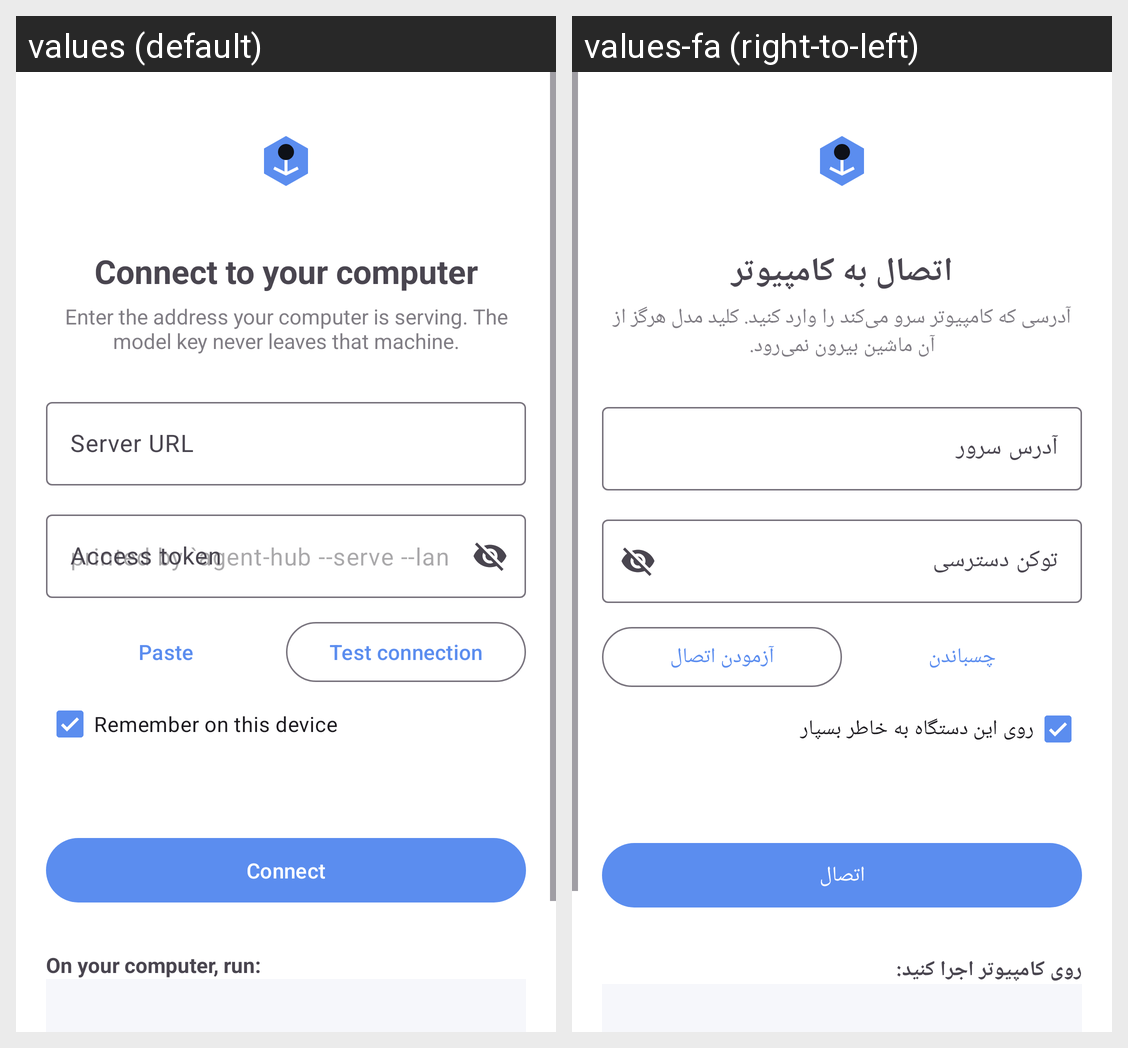

Translations of the strings shown on this Android screen, per locale in the grid:
Android screen res/layout/activity_pair.xml rendered under 2 locales, left to right: values (default), values-fa (right-to-left). Device: Nexus 5 (rendered at 1080×1920; each locale shown at half size, 540×960, under a caption strip naming it); theme Theme.AgentHub.
Strings drawn on this screen, with the default value and each locale's value (text and hints the layout hard-codes, and strings that could not be matched under every locale, appear in the picture but are not listed):

pair_title
  values: Connect to your computer
  values-fa: اتصال به کامپیوتر

pair_subtitle
  values: Enter the address your computer is serving. The model key never leaves that machine.
  values-fa: آدرسی که کامپیوتر سرو می‌کند را وارد کنید. کلید مدل هرگز از آن ماشین بیرون نمی‌رود.

pair_server_url
  values: Server URL
  values-fa: آدرس سرور

pair_token
  values: Access token
  values-fa: توکن دسترسی

pair_paste
  values: Paste
  values-fa: چسباندن

pair_test
  values: Test connection
  values-fa: آزمودن اتصال

pair_remember
  values: Remember on this device
  values-fa: روی این دستگاه به خاطر بسپار

pair_connect
  values: Connect
  values-fa: اتصال

pair_command_label
  values: On your computer, run:
  values-fa: روی کامپیوتر اجرا کنید:
